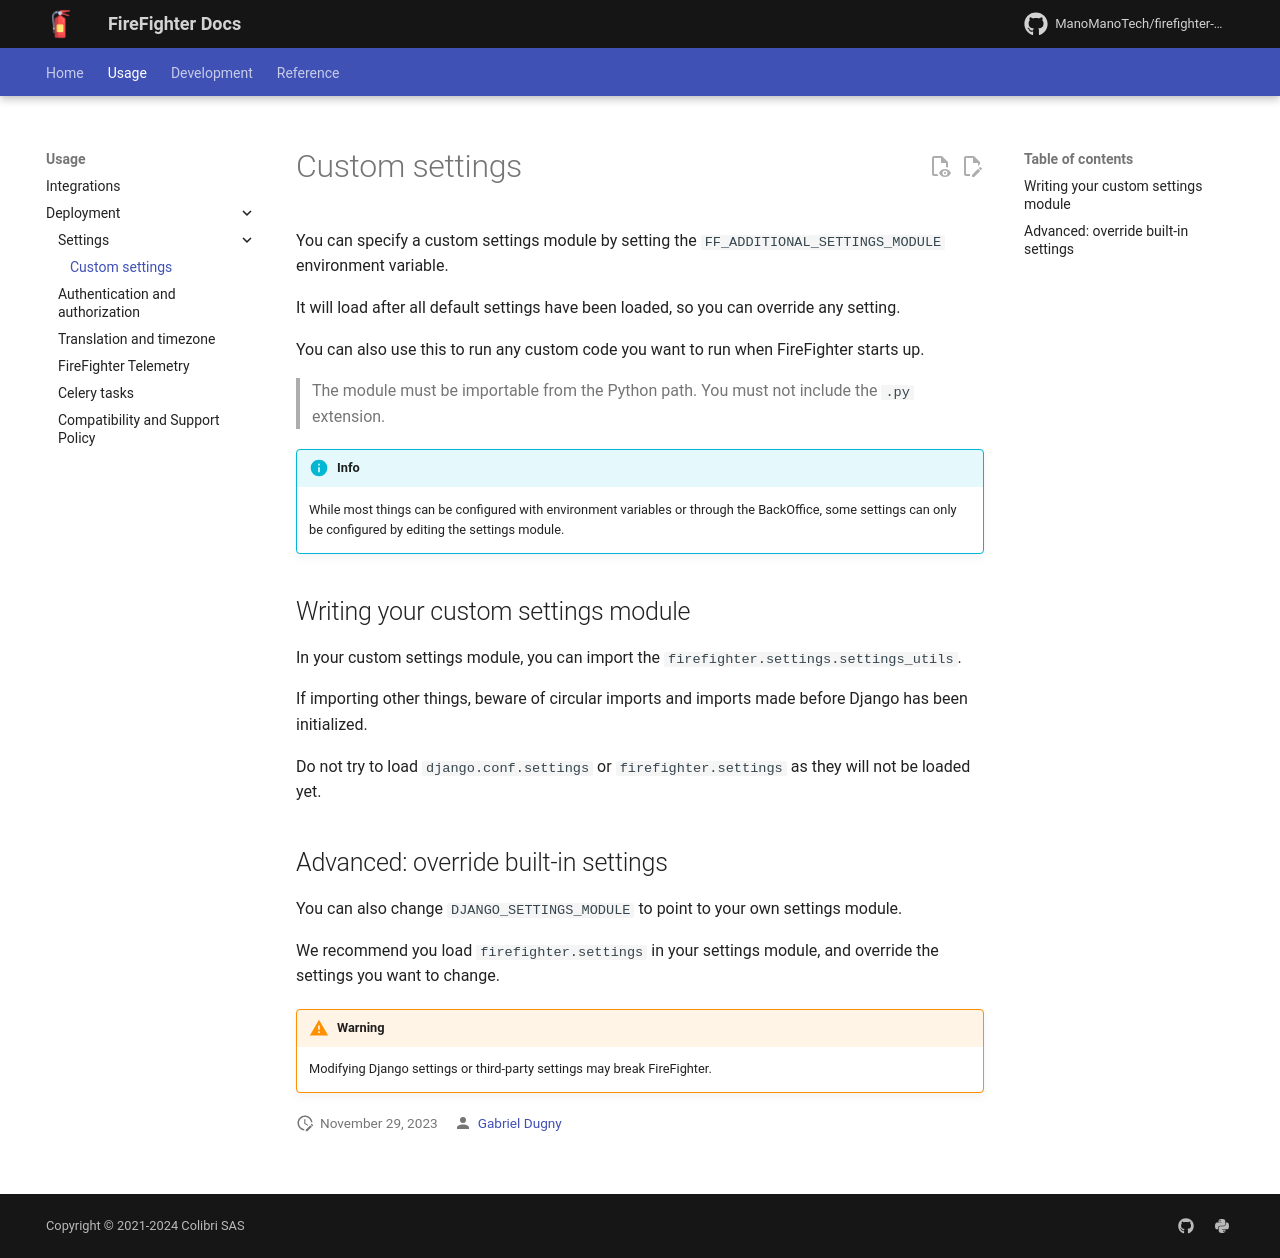

repository: ManoManoTech/firefighter-incident · page: dev/deploy/XX-custom-settings/index.html · generator: mkdocs

# Custom settings

You can specify a custom settings module by setting the `FF_ADDITIONAL_SETTINGS_MODULE` environment variable.

It will load after all default settings have been loaded, so you can override any setting.

You can also use this to run any custom code you want to run when FireFighter starts up.

> The module must be importable from the Python path.
> You must not include the `.py` extension.

!!! info
    While most things can be configured with environment variables or through the BackOffice, some settings can only be configured by editing the settings module.

## Writing your custom settings module

In your custom settings module, you can import the `firefighter.settings.settings_utils`.

If importing other things, beware of circular imports and imports made before Django has been initialized.

Do not try to load `django.conf.settings` or `firefighter.settings` as they will not be loaded yet.

## Advanced: override built-in settings

You can also change `DJANGO_SETTINGS_MODULE` to point to your own settings module.

We recommend you load `firefighter.settings` in your settings module, and override the settings you want to change.

!!! warning
    Modifying Django settings or third-party settings may break FireFighter.
